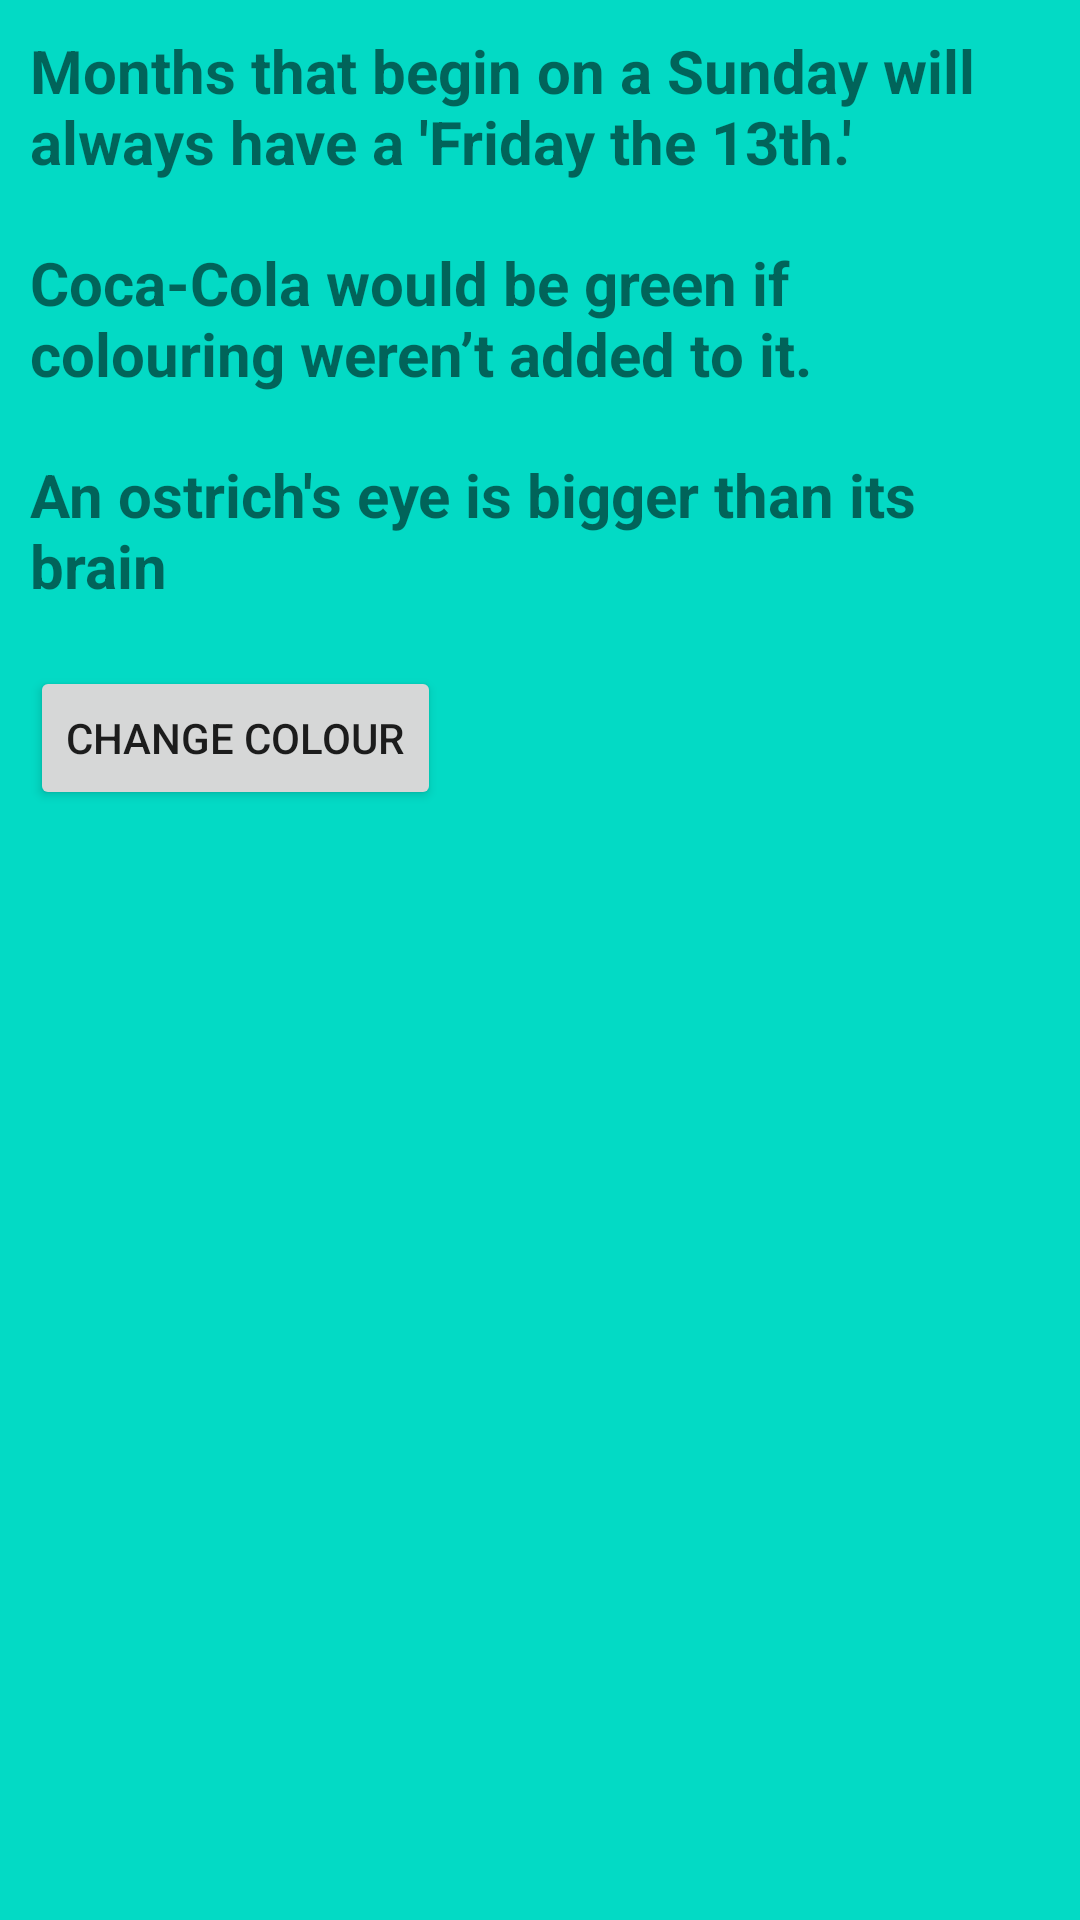

Layout XML and referenced resources for this Android screen:
<!-- AndroidManifest.xml: application theme Theme.KnowYourFactsPS -->
<!-- res/layout/fragment_frag3.xml -->
<?xml version="1.0" encoding="utf-8"?>
<FrameLayout xmlns:android="http://schemas.android.com/apk/res/android"
    xmlns:tools="http://schemas.android.com/tools"
    android:layout_width="match_parent"
    android:layout_height="match_parent"
    android:orientation="vertical"
    tools:context=".Frag3">

    


    <LinearLayout
        android:id="@+id/layoutFrag"
        android:layout_width="match_parent"
        android:layout_height="match_parent"
        android:background="@color/teal_200"
        android:orientation="vertical"
        android:padding="10dp">

        <TextView
            android:id="@+id/tvFact1"
            android:layout_width="match_parent"
            android:layout_height="wrap_content"
            android:layout_gravity="center_horizontal"
            android:paddingBottom="20dp"
            android:text="Months that begin on a Sunday will always have a 'Friday the 13th.'"
            android:textSize="20sp"
            android:textStyle="bold" />

        <TextView
            android:id="@+id/tvFact2"
            android:layout_width="match_parent"
            android:layout_height="wrap_content"
            android:paddingBottom="20dp"
            android:text="Coca-Cola would be green if colouring weren’t added to it."
            android:textSize="20sp"
            android:textStyle="bold" />

        <TextView
            android:id="@+id/tvFact3"
            android:layout_width="match_parent"
            android:layout_height="wrap_content"
            android:paddingBottom="20dp"
            android:text="An ostrich's eye is bigger than its brain"
            android:textSize="20sp"
            android:textStyle="bold" />

        <Button
            android:id="@+id/btnChangeColour"
            android:layout_width="wrap_content"
            android:layout_height="wrap_content"
            android:text="Change Colour" />
    </LinearLayout>
</FrameLayout>
<!-- resources referenced by this layout -->
<resources>
  <style name="Theme.KnowYourFactsPS" parent="Theme.MaterialComponents.DayNight.DarkActionBar">
          
          <item name="colorPrimary">@color/purple_500</item>
          <item name="colorPrimaryVariant">@color/purple_700</item>
          <item name="colorOnPrimary">@color/white</item>
          
          <item name="colorSecondary">@color/teal_200</item>
          <item name="colorSecondaryVariant">@color/teal_700</item>
          <item name="colorOnSecondary">@color/black</item>
          
          <item name="android:statusBarColor" tools:targetApi="l">?attr/colorPrimaryVariant</item>
          
      </style>
  <!-- not gathered from this repository: default colours our renderer supplied (Android Studio template values) -->
  <color name="purple_500">#FF6200EE</color>
  <color name="purple_700">#FF3700B3</color>
  <color name="teal_200">#FF03DAC5</color>
  <color name="teal_700">#FF018786</color>
  <color name="black">#FF000000</color>
  <color name="white">#FFFFFFFF</color>
</resources>
